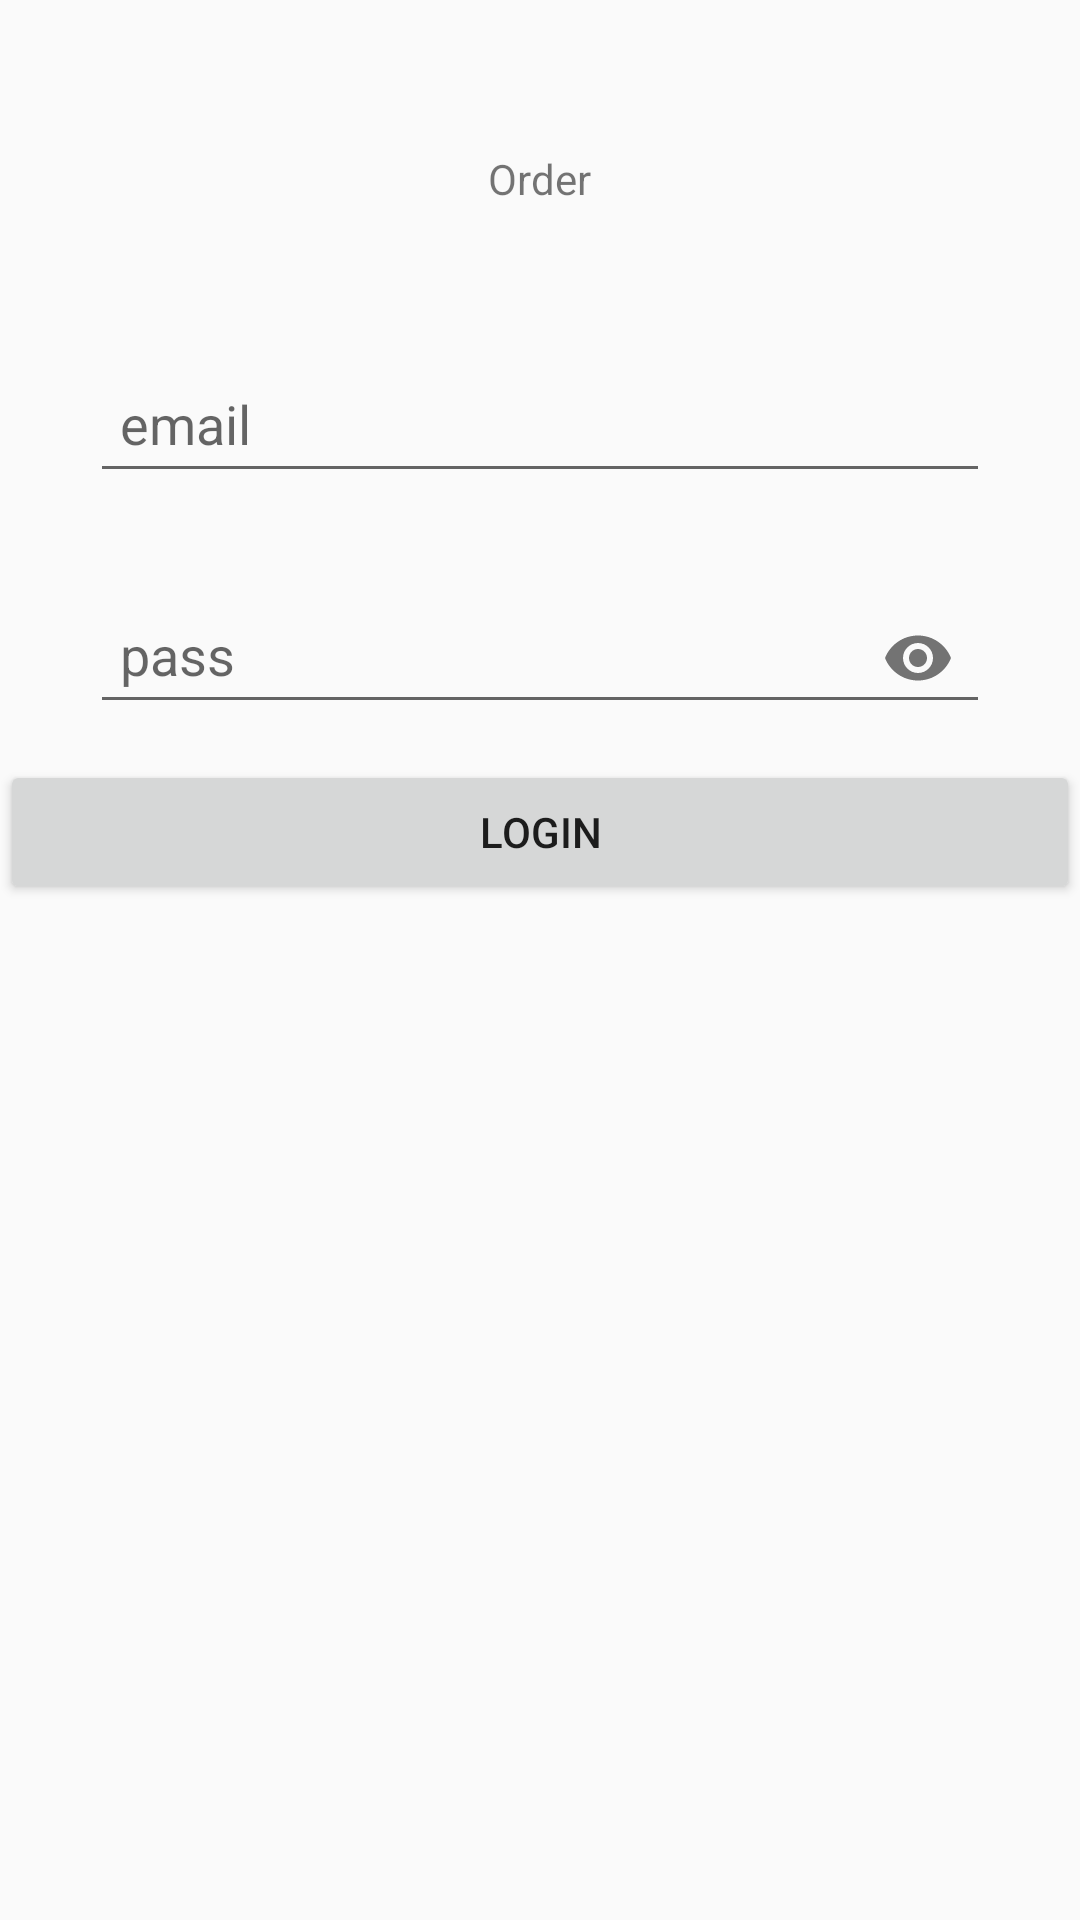

Write the Android layout XML for this screen, with the resource values it uses.
<!-- AndroidManifest.xml: activity theme AppTheme.NoActionBar -->
<!-- res/layout/activity_main.xml -->
<?xml version="1.0" encoding="utf-8"?>
<RelativeLayout xmlns:android="http://schemas.android.com/apk/res/android"
    android:layout_width="match_parent"
    android:layout_height="match_parent"
    xmlns:app="http://schemas.android.com/apk/res-auto">

    <LinearLayout
        android:orientation="vertical"
        android:layout_width="match_parent"
        android:layout_height="match_parent">

        <TextView
            android:id="@+id/name"
            android:layout_width="wrap_content"
            android:layout_height="wrap_content"
            android:layout_gravity="center"
            android:layout_marginTop="50dp"
            android:text="Order"></TextView>

        <com.google.android.material.textfield.TextInputLayout
            android:padding="10dp"
            android:layout_marginTop="30dp"
            android:layout_below="@id/name"
            android:layout_width="match_parent"
            android:layout_height="wrap_content">
            <com.google.android.material.textfield.TextInputEditText
                android:padding="10dp"
                android:id="@+id/edtEmail"
                android:hint="email"
                android:layout_width="match_parent"
                android:layout_height="wrap_content"
                android:layout_marginLeft="20dp"
                android:layout_marginRight="20dp"
                android:inputType="textEmailAddress"></com.google.android.material.textfield.TextInputEditText>
        </com.google.android.material.textfield.TextInputLayout>

        <com.google.android.material.textfield.TextInputLayout
            app:passwordToggleEnabled="true"
            android:padding="10dp"
            android:layout_width="match_parent"
            android:layout_height="wrap_content">

            <com.google.android.material.textfield.TextInputEditText
                android:padding="10dp"
                android:id="@+id/edtPass"
                android:layout_width="match_parent"
                android:layout_height="wrap_content"
                android:layout_below="@id/edtEmail"
                android:layout_marginLeft="20dp"
                android:layout_marginRight="20dp"
                android:hint="pass"
                android:inputType="textPassword"></com.google.android.material.textfield.TextInputEditText>

        </com.google.android.material.textfield.TextInputLayout>


        <Button
            android:id="@+id/login"
            android:layout_width="match_parent"
            android:layout_height="wrap_content"
            android:layout_below="@+id/edtPass"
            android:text="Login"></Button>

    </LinearLayout>

</RelativeLayout>
<!-- resources referenced by this layout -->
<resources>
  <style name="AppTheme.NoActionBar">
          <item name="android:windowActionBar">false</item>
          <item name="android:windowNoTitle">true</item>
      </style>
</resources>
